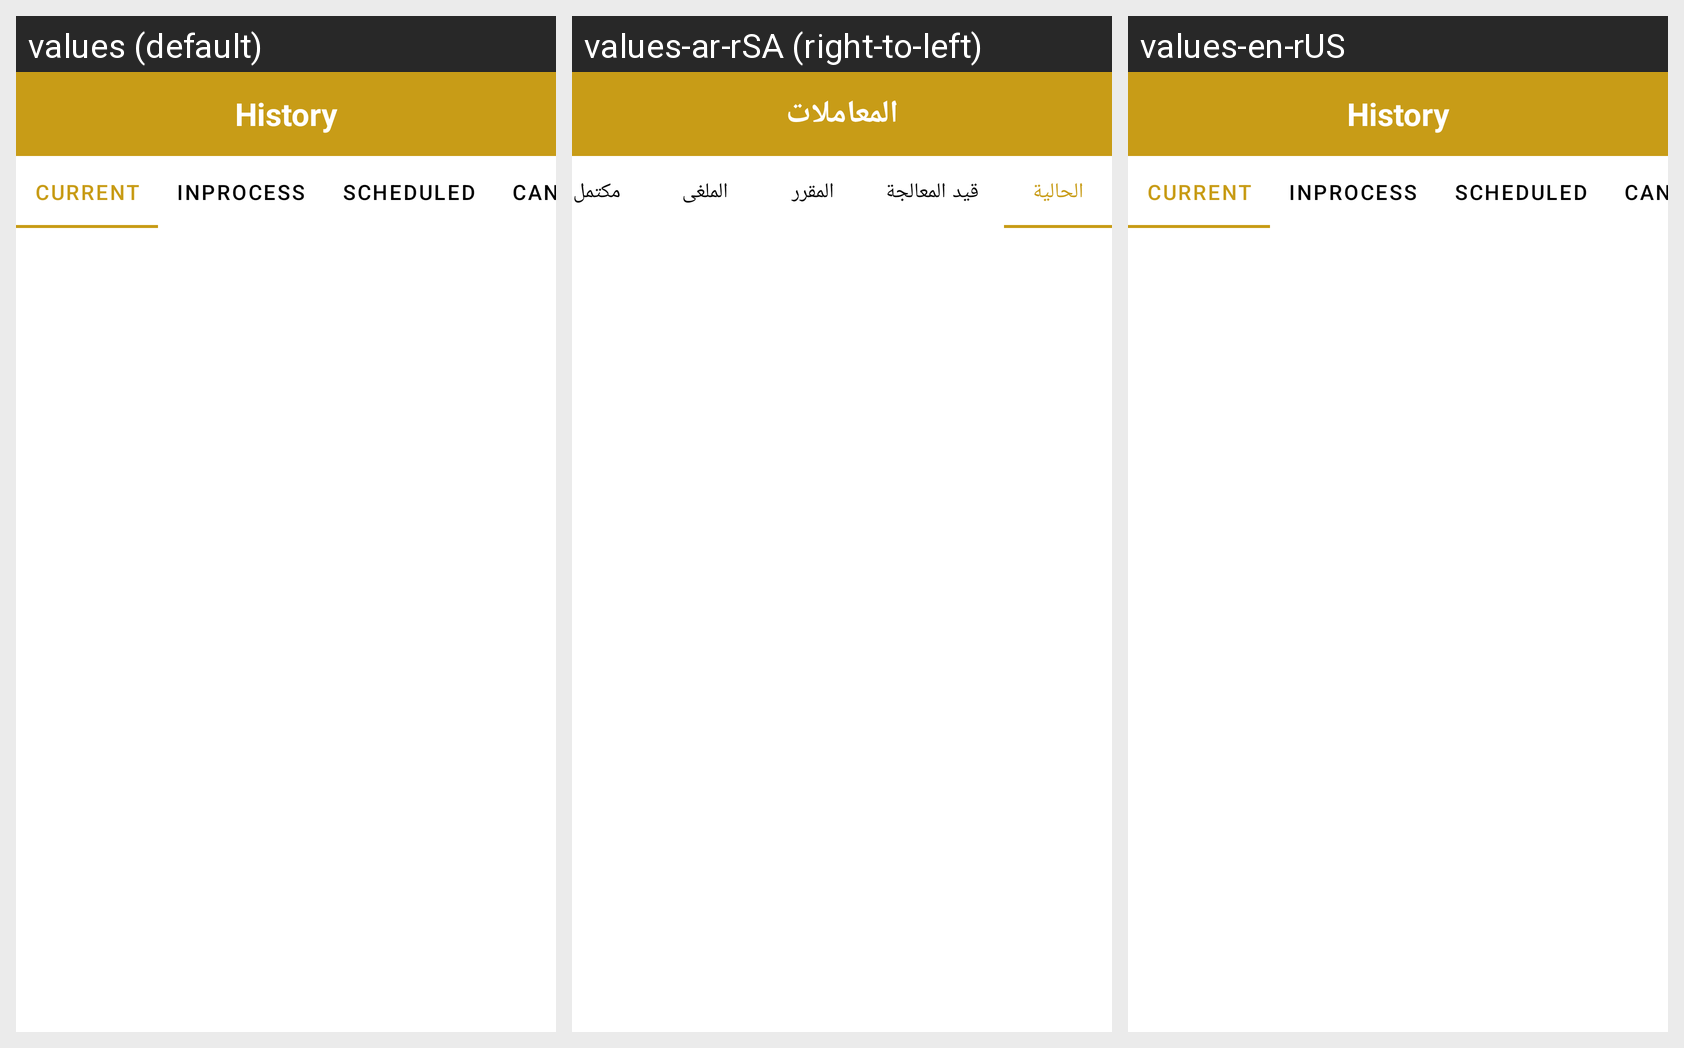

The same Android screen rendered under several of its app's locales, left to right. List the strings drawn on it with the default value and each locale's translation.
Android screen res/layout/activity_history.xml rendered under 3 locales, left to right: values (default), values-ar-rSA (right-to-left), values-en-rUS. Device: Nexus 5 (rendered at 1080×1920; each locale shown at half size, 540×960, under a caption strip naming it); theme AppTheme.
Strings drawn on this screen, with the default value and each locale's value (text and hints the layout hard-codes, and strings that could not be matched under every locale, appear in the picture but are not listed):

history
  values: History
  values-ar-rSA: المعاملات
  values-en-rUS: History

current
  values: Current
  values-ar-rSA: الحالية
  values-en-rUS: Current

inProgress
  values: InProcess
  values-ar-rSA:  قيد المعالجة
  values-en-rUS: InProcess

scheduled
  values: Scheduled
  values-ar-rSA:  المقرر 
  values-en-rUS: Scheduled

canceled
  values: Canceled
  values-ar-rSA: الملغى
  values-en-rUS: Canceled
